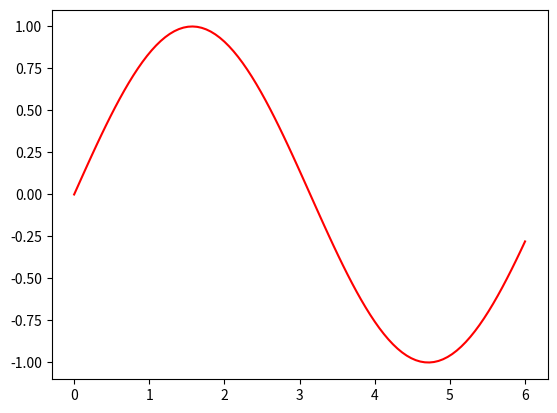

This chart was generated by the following Python code:
import numpy as np
import matplotlib.pyplot as plt

t = np.linspace(0,6,100)
y = np.sin(t)

plt.figure(1)
plt.plot(t,y,'r')

for i in range(len(t)):
    tmp, = plt.plot(t[i],y[i],'g-o') # Bead
    plt.pause(0.02)
    tmp.remove()

plt.pause(1)
plt.close()
